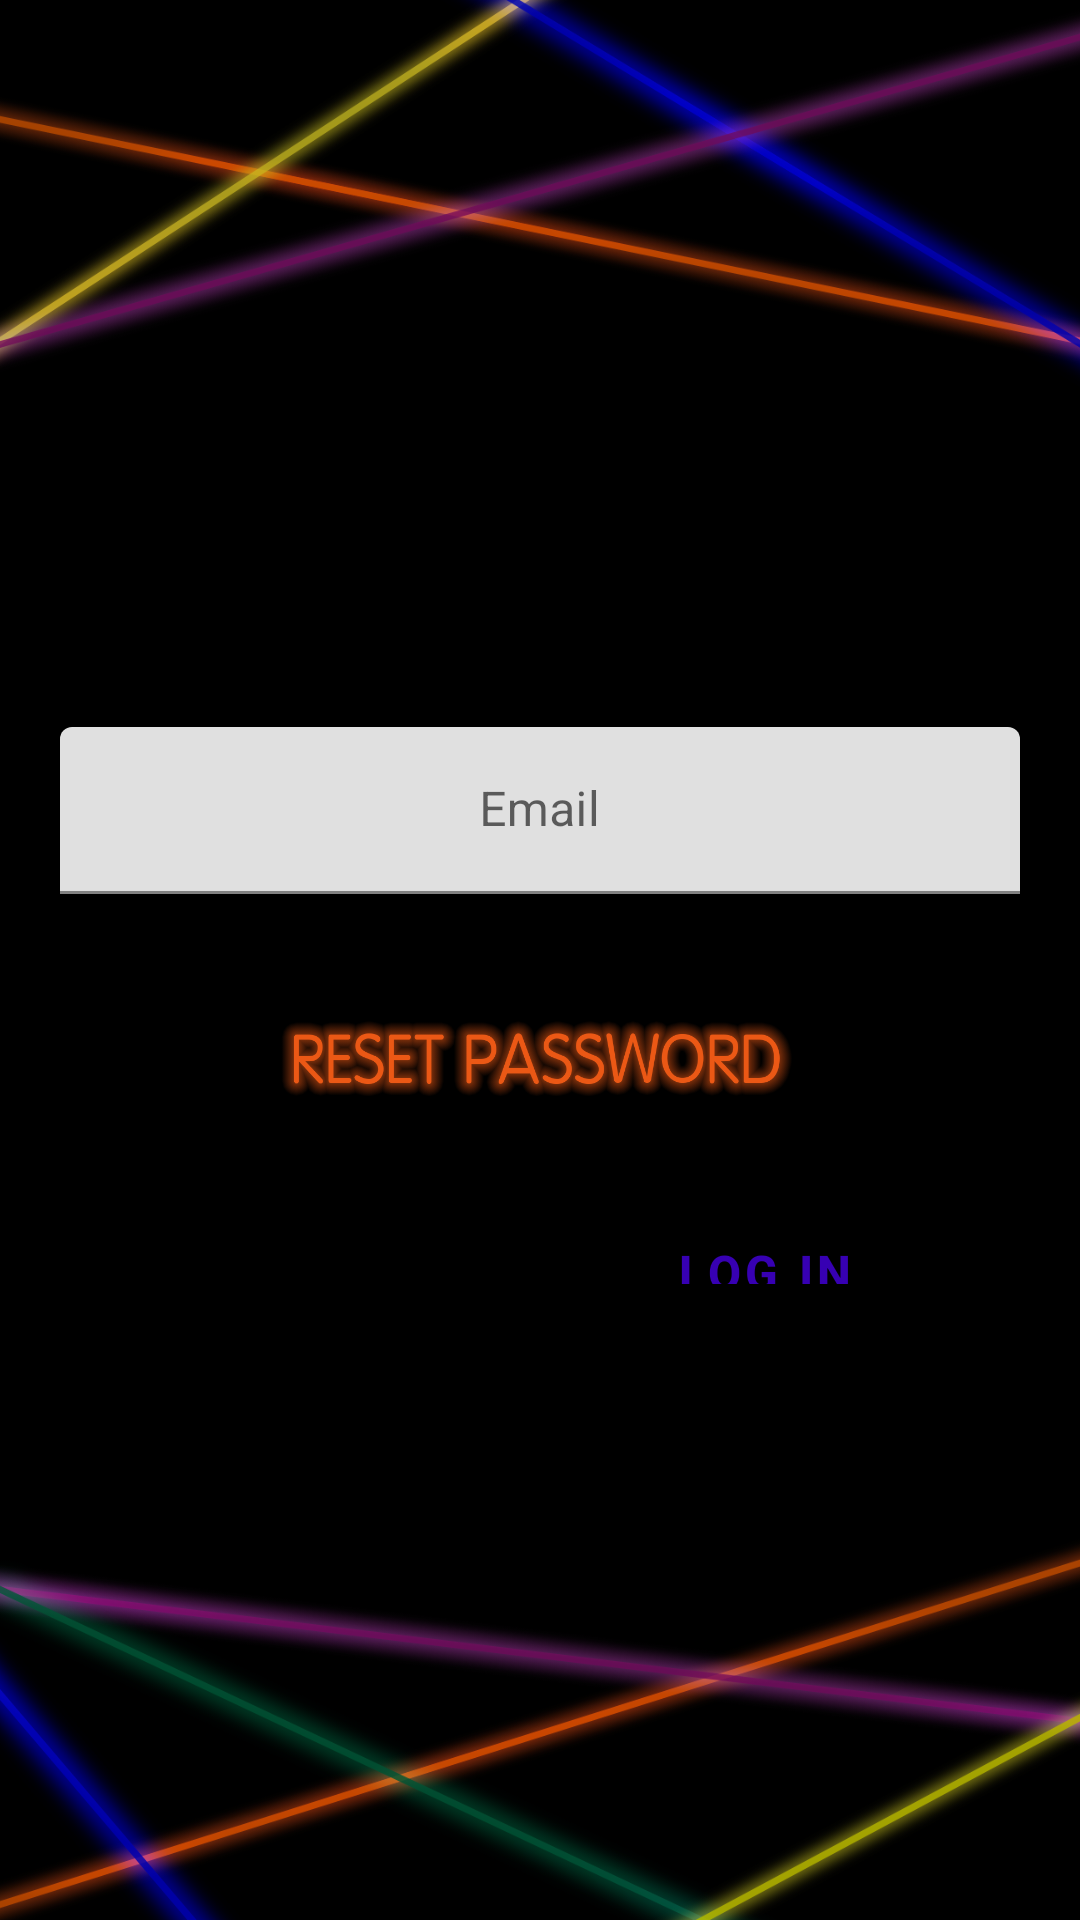

Write the Android layout XML for this screen, with the resource values it uses.
<!-- AndroidManifest.xml: application theme Theme.PongGame -->
<!-- res/layout/fragment_forgot_password.xml -->
<?xml version="1.0" encoding="utf-8"?>
<androidx.constraintlayout.widget.ConstraintLayout xmlns:android="http://schemas.android.com/apk/res/android"
    xmlns:app="http://schemas.android.com/apk/res-auto"
    xmlns:tools="http://schemas.android.com/tools"
    android:id="@+id/forgotPassword_constraint_layout"
    android:layout_width="match_parent"
    android:layout_height="match_parent"
    android:background="@drawable/background"
    android:orientation="vertical"
    tools:context=".fragments.ForgotPasswordFragment">

    <TextView
        android:id="@+id/text"
        android:layout_width="wrap_content"
        android:layout_height="wrap_content"
        android:layout_marginTop="188dp"
        android:text="Insert the email to reset your password"
        android:textSize="18sp"
        android:textStyle="bold"
        app:layout_constraintEnd_toEndOf="parent"
        app:layout_constraintHorizontal_bias="0.494"
        app:layout_constraintStart_toStartOf="parent"
        app:layout_constraintTop_toTopOf="parent" />

            <com.google.android.material.textfield.TextInputLayout
                android:id="@+id/email_field"
                android:layout_width="320dp"
                android:layout_height="wrap_content"
                android:layout_marginTop="30dp"
                android:hint="Email"
                app:layout_constraintEnd_toEndOf="parent"
                app:layout_constraintStart_toStartOf="parent"
                app:layout_constraintTop_toBottomOf="@+id/text">

                <com.google.android.material.textfield.TextInputEditText
                    android:id="@+id/email_edit_text"
                    android:layout_width="match_parent"
                    android:layout_height="wrap_content"
                    android:gravity="center"
                    android:inputType="text" />

            </com.google.android.material.textfield.TextInputLayout>

    <ImageView
        android:id="@+id/pw_reset"
        android:layout_width="200dp"
        android:layout_height="60dp"
        android:layout_marginTop="25dp"
        app:layout_constraintHorizontal_bias="0.494"
        app:layout_constraintEnd_toEndOf="parent"
        app:layout_constraintStart_toStartOf="parent"
        app:layout_constraintTop_toBottomOf="@+id/email_field"
        app:srcCompat="@drawable/reset_password"
        android:clickable="true"
        android:focusable="true" />
    

            <Button
                android:id="@+id/login_button"
                android:layout_width="wrap_content"
                android:layout_height="35dp"
                android:layout_marginTop="20dp"
                android:layout_marginLeft="150dp"
                android:background="@android:color/transparent"
                android:gravity="center"
                android:text="Log in"
                android:textSize="16sp"
                android:textStyle="bold"
                android:textAlignment="center"
                android:textColor="@color/purple_700"
                app:layout_constraintEnd_toEndOf="parent"
                app:layout_constraintStart_toStartOf="parent"
                app:layout_constraintTop_toBottomOf="@id/pw_reset" />

            <TextView
                android:id="@+id/password_found"
                android:layout_width="wrap_content"
                android:layout_height="35dp"
                android:layout_marginTop="22dp"
                android:layout_marginRight="60dp"
                android:gravity="center"
                android:text="Remember password?"
                android:textSize="16sp"
                android:textAlignment="center"
                app:layout_constraintEnd_toEndOf="parent"
                app:layout_constraintStart_toStartOf="parent"
                app:layout_constraintTop_toBottomOf="@id/pw_reset" />

        </androidx.constraintlayout.widget.ConstraintLayout>
<!-- resources referenced by this layout -->
<resources>
  <color name="purple_700">#FF3700B3</color>
  <!-- drawable background: png bitmap (drawable-v24, 322284 bytes) -->
  <!-- drawable reset_password: png bitmap (drawable-v24, 61042 bytes) -->
  <style name="Theme.PongGame" parent="Theme.MaterialComponents.DayNight.DarkActionBar">
          
          <item name="colorPrimary">@color/purple_500</item>
          <item name="colorPrimaryVariant">@color/purple_700</item>
          <item name="colorOnPrimary">@color/white</item>
          
          <item name="colorSecondary">@color/teal_200</item>
          <item name="colorSecondaryVariant">@color/teal_700</item>
          <item name="colorOnSecondary">@color/black</item>
          
          <item name="android:statusBarColor" tools:targetApi="l">?attr/colorPrimaryVariant</item>
          
      </style>
  <color name="purple_500">#FF6200EE</color>
  <color name="white">#FFFFFFFF</color>
  <color name="teal_200">#FF03DAC5</color>
  <color name="teal_700">#FF018786</color>
  <color name="black">#FF000000</color>
</resources>
